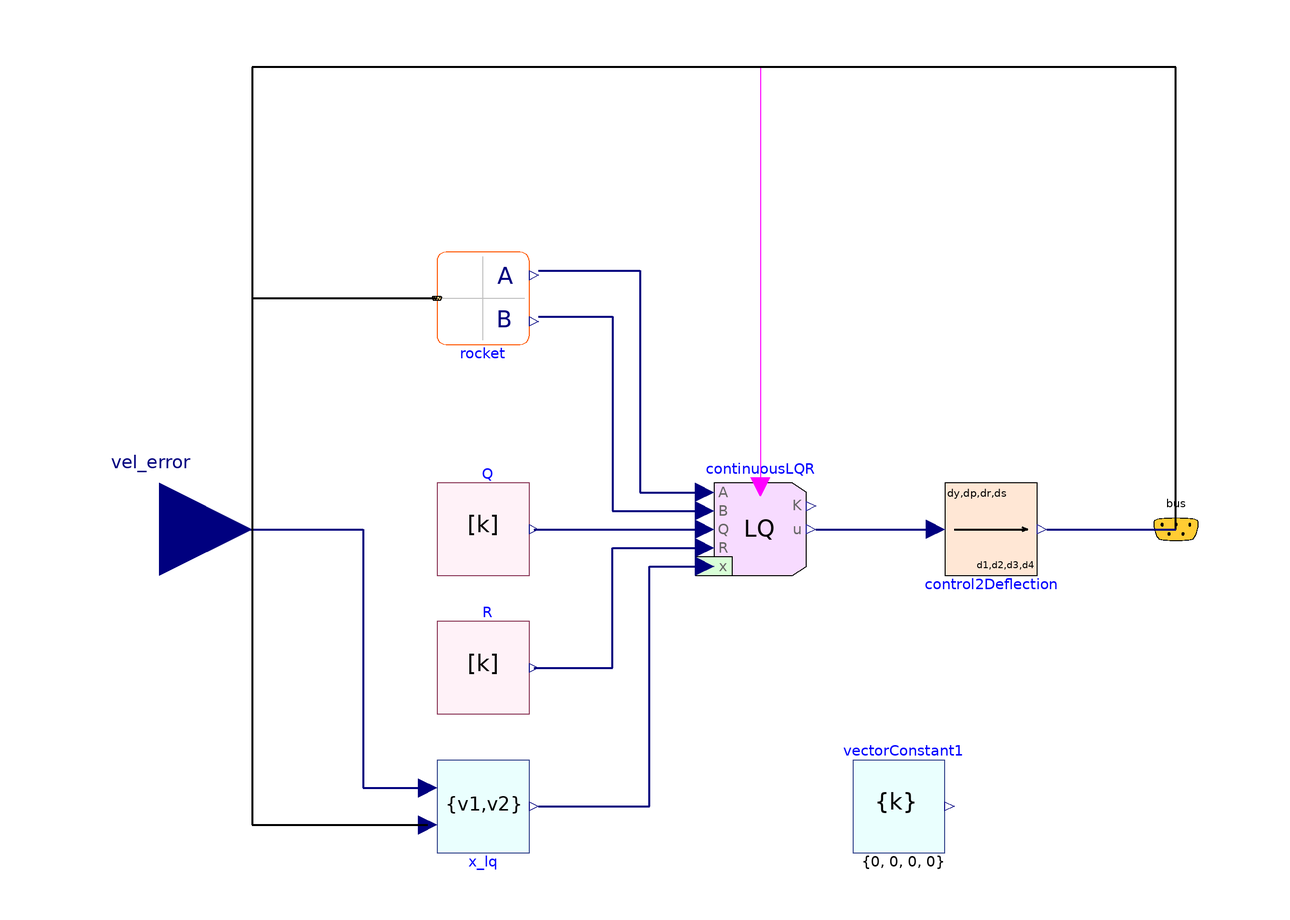

Above is the diagram view of the following Modelica model: its components placed by their Placement annotations and its connect equations drawn as lines.

block BodyVelocityControl
  parameter Real Qvec[6] = {0, 20, 20, 100, 0, 0} * 1;
  parameter Real Rvec[3] = {1, 1, 0.4} * 50;
  RocketControl.GNC.Control.LinearStateMatrices.RocketOnly rocket(CA0 = 0.4200, CA_a = -0.1725, CA_b = -0.1725, CA_dp = 0.4001, CA_dr = 0.5739, CA_ds = 0.8899, CA_dy = 0.4001, CLL_dr = 2.3963, CLM_a = -37.2959, CLM_dp = 21.8445, CLN_b = 37.2959, CLN_dy = 21.8445, CN_a = 24.0744, CN_dp = 3.4045, CY_b = -24.0744, CY_dy = 3.4045, Is = 6.437, Ix = 0.06, S = pi * 0.15 ^ 2 / 4, c = 0.15, m = 22) annotation(
    Placement(visible = true, transformation(origin = {-50, 50}, extent = {{-10, -10}, {10, 10}}, rotation = 0)));
  RocketControl.GNC.ContinuousLQR continuousLQR(m = 3, n = 6, useEnablePort = true)  annotation(
    Placement(visible = true, transformation(origin = {10, 0}, extent = {{-10, -10}, {10, 10}}, rotation = 0)));
  RocketControl.Blocks.Math.Matrices.MatrixConstant Q(n = 6, val = diagonal(Qvec))  annotation(
    Placement(visible = true, transformation(origin = {-50, 0}, extent = {{-10, -10}, {10, 10}}, rotation = 0)));
  RocketControl.Blocks.Math.Matrices.MatrixConstant R(n = 3, val = diagonal(Rvec))  annotation(
    Placement(visible = true, transformation(origin = {-50, -30}, extent = {{-10, -10}, {10, 10}}, rotation = 0)));
  RocketControl.GNC.Control.Control2Deflection control2Deflection annotation(
    Placement(visible = true, transformation(origin = {60, 0}, extent = {{-10, -10}, {10, 10}}, rotation = 0)));
  Modelica.Blocks.Interfaces.RealInput vel_error[3] annotation(
    Placement(visible = true, transformation(origin = {-120, 0}, extent = {{-20, -20}, {20, 20}}, rotation = 0), iconTransformation(origin = {-120, 0}, extent = {{-20, -20}, {20, 20}}, rotation = 0)));
  RocketControl.Blocks.Math.Vectors.VectorConcatenate x_lq(n2 = 3)  annotation(
    Placement(visible = true, transformation(origin = {-50, -60}, extent = {{-10, -10}, {10, 10}}, rotation = 0)));
  RocketControl.Interfaces.AvionicsBus bus annotation(
    Placement(visible = true, transformation(origin = {100, 0}, extent = {{-10, -10}, {10, 10}}, rotation = 0), iconTransformation(origin = {108, -4}, extent = {{-10, -10}, {10, 10}}, rotation = 0)));
  RocketControl.Blocks.Math.Vectors.VectorConstant vectorConstant1(k = {0, 0, 0, 0}, n = 4)  annotation(
    Placement(visible = true, transformation(origin = {40, -60}, extent = {{-10, -10}, {10, 10}}, rotation = 0)));
equation
  connect(continuousLQR.u, control2Deflection.u) annotation(
    Line(points = {{22, 0}, {48, 0}}, color = {0, 0, 127}, thickness = 0.5));
  connect(bus.control_enable, continuousLQR.enable) annotation(
    Line(points = {{100, 0}, {100, 100}, {10, 100}, {10, 10}}, color = {255, 0, 255}));
  connect(bus, rocket.bus) annotation(
    Line(points = {{100, 0}, {100, 100}, {-100, 100}, {-100, 50}, {-60, 50}}, thickness = 0.5));
  connect(rocket.A, continuousLQR.A) annotation(
    Line(points = {{-38, 56}, {-16, 56}, {-16, 8}, {-2, 8}}, color = {0, 0, 127}, thickness = 0.5));
  connect(rocket.B, continuousLQR.B) annotation(
    Line(points = {{-38, 46}, {-22, 46}, {-22, 4}, {-2, 4}}, color = {0, 0, 127}, thickness = 0.5));
  connect(Q.k, continuousLQR.Q) annotation(
    Line(points = {{-39, 0}, {-2, 0}}, color = {0, 0, 127}, thickness = 0.5));
  connect(R.k, continuousLQR.R) annotation(
    Line(points = {{-39, -30}, {-22, -30}, {-22, -4}, {-2, -4}}, color = {0, 0, 127}, thickness = 0.5));
  connect(x_lq.vc, continuousLQR.x) annotation(
    Line(points = {{-38, -60}, {-14, -60}, {-14, -8}, {-2, -8}}, color = {0, 0, 127}, thickness = 0.5));
  connect(vel_error, x_lq.v1) annotation(
    Line(points = {{-120, 0}, {-76, 0}, {-76, -56}, {-62, -56}}, color = {0, 0, 127}, thickness = 0.5));
  connect(bus.w_est, x_lq.v2) annotation(
    Line(points = {{100, 0}, {100, 100}, {-100, 100}, {-100, -64}, {-62, -64}}, thickness = 0.5));
  connect(control2Deflection.deflection, bus.fin_setpoint) annotation(
    Line(points = {{72, 0}, {100, 0}}, color = {0, 0, 127}, thickness = 0.5));
  annotation(
    Icon(graphics = {Rectangle(fillColor = {255, 242, 254}, fillPattern = FillPattern.Solid, extent = {{-100, 100}, {100, -100}}, radius = 12), Polygon(origin = {-72, -22}, fillColor = {91, 91, 91}, fillPattern = FillPattern.Solid, points = {{-2, -12}, {8, -22}, {22, 12}, {12, 22}, {-22, 8}, {-2, -12}}), Polygon(origin = {-41, 9}, fillColor = {155, 183, 193}, fillPattern = FillPattern.Solid, points = {{-43, -33}, {25, 35}, {45, 45}, {35, 25}, {-33, -43}, {-37, -39}, {-43, -33}}), Line(origin = {24.4844, 12.5364}, points = {{-56, -7}, {56, 7}}, arrow = {Arrow.None, Arrow.Filled}, arrowSize = 12), Line(origin = {30.3844, 41.6364}, points = {{-15.9035, 23.9035}, {0.0964559, 17.9035}, {8.09646, 7.90354}, {14.0965, -4.09646}, {16.0965, -24.0965}}, color = {255, 0, 0}, arrow = {Arrow.None, Arrow.Filled}, arrowSize = 21), Text(origin = {-1, -68}, extent = {{-77, 18}, {77, -18}}, textString = "vtrack"), Text(origin = {2, -250}, lineColor = {0, 0, 255}, extent = {{-150, 150}, {150, 110}}, textString = "%name")}));
end BodyVelocityControl;